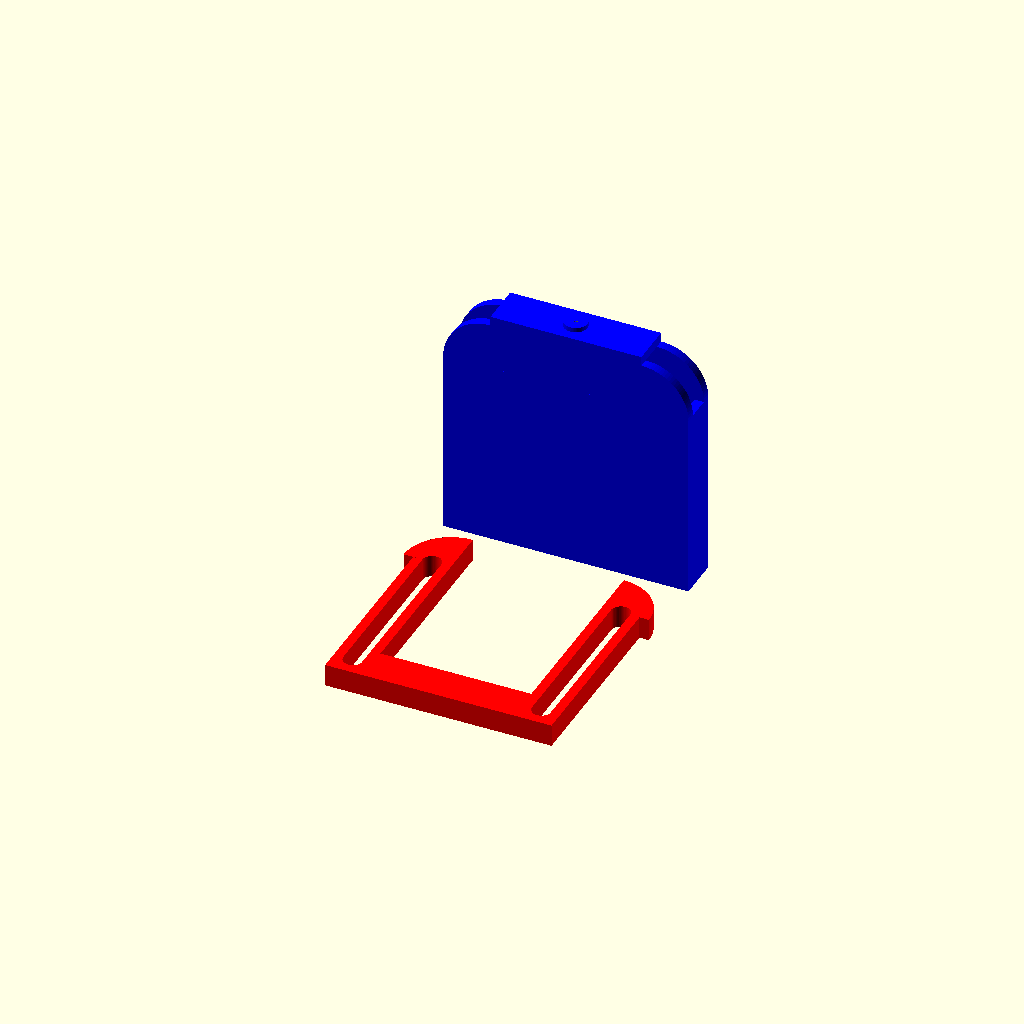
Cell 1 — every parameter at its default value.
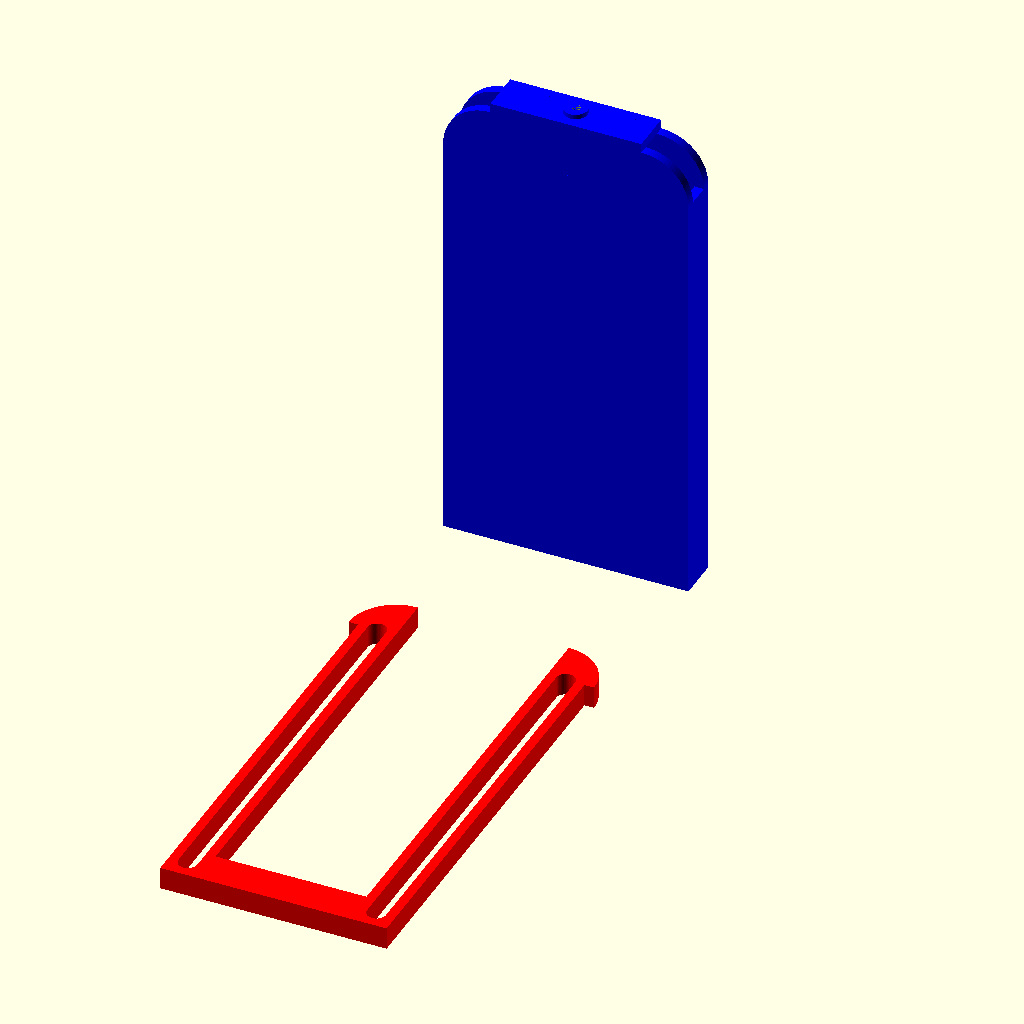
Cell 2: y = 100 (everything else at default).
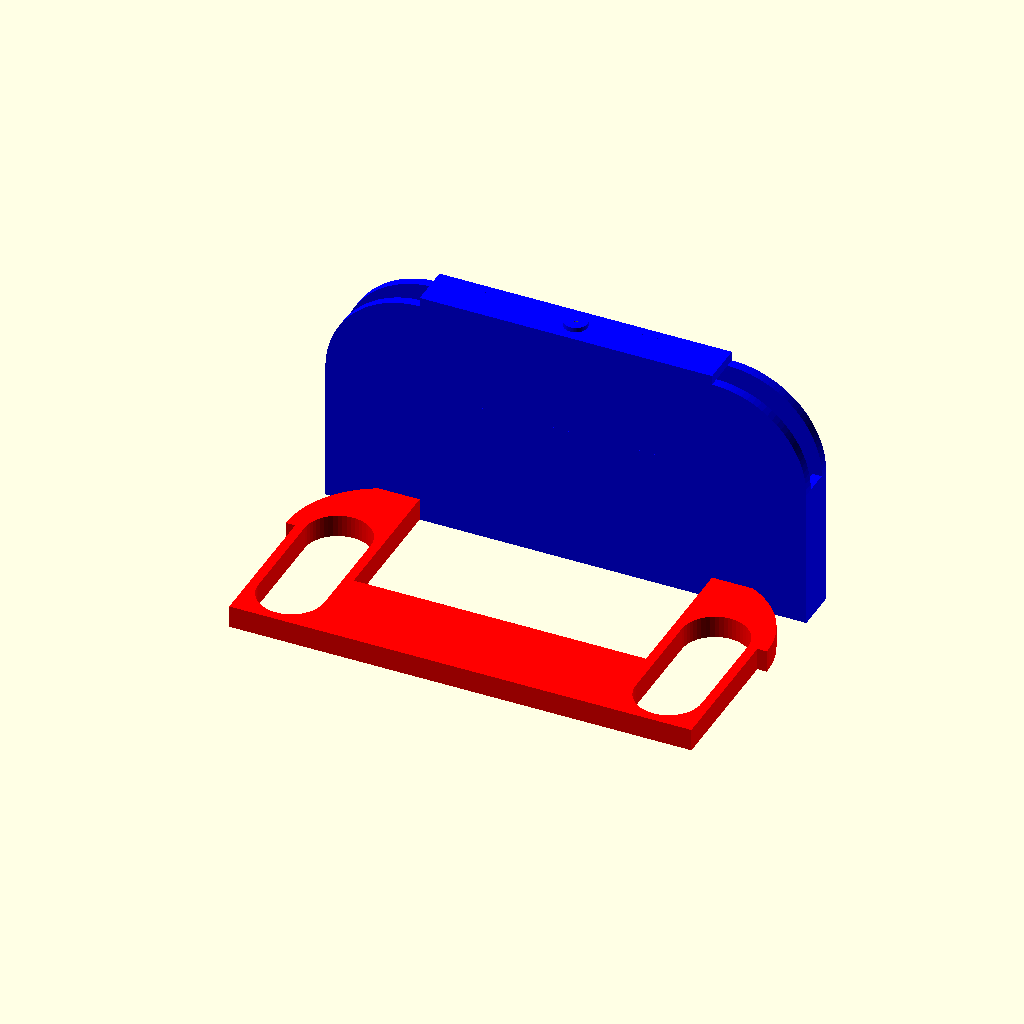
Cell 3: the same model with x = 80.
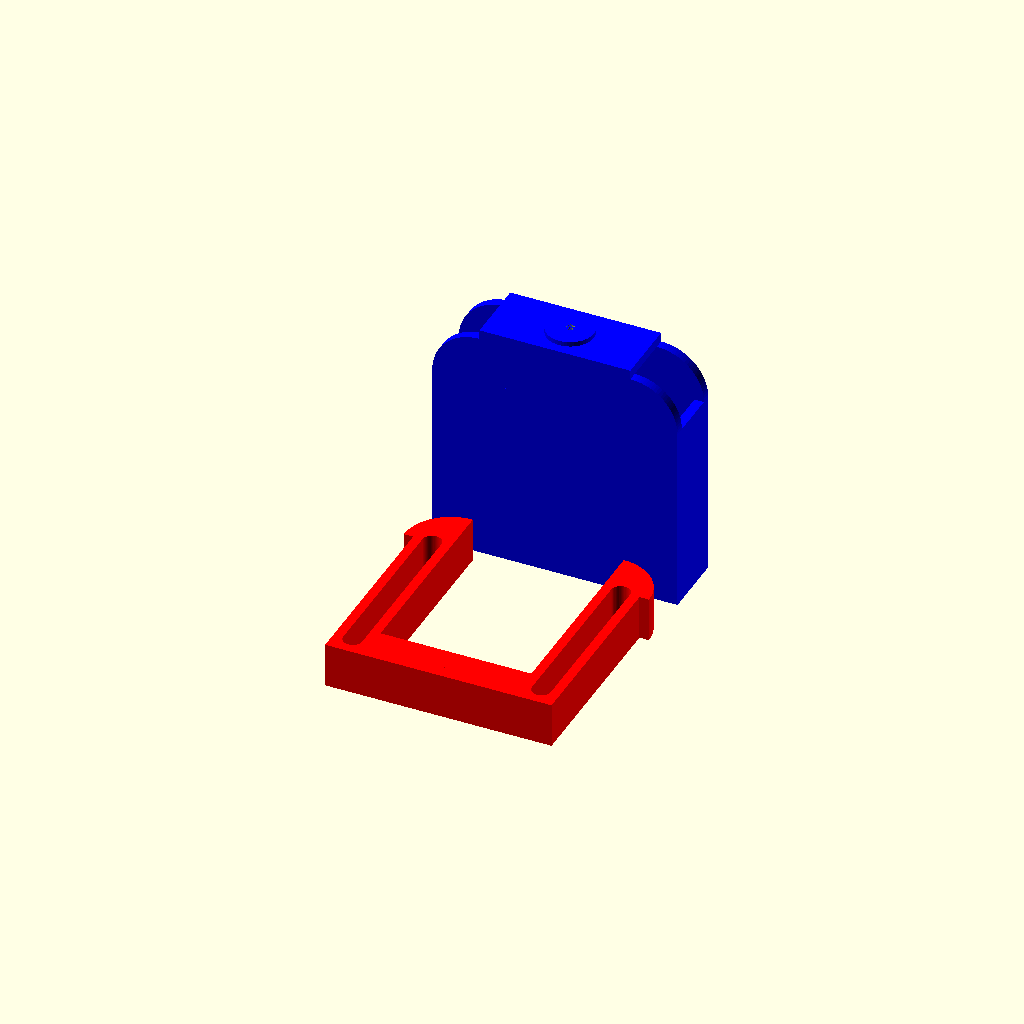
Cell 4: the same model with z = 10.
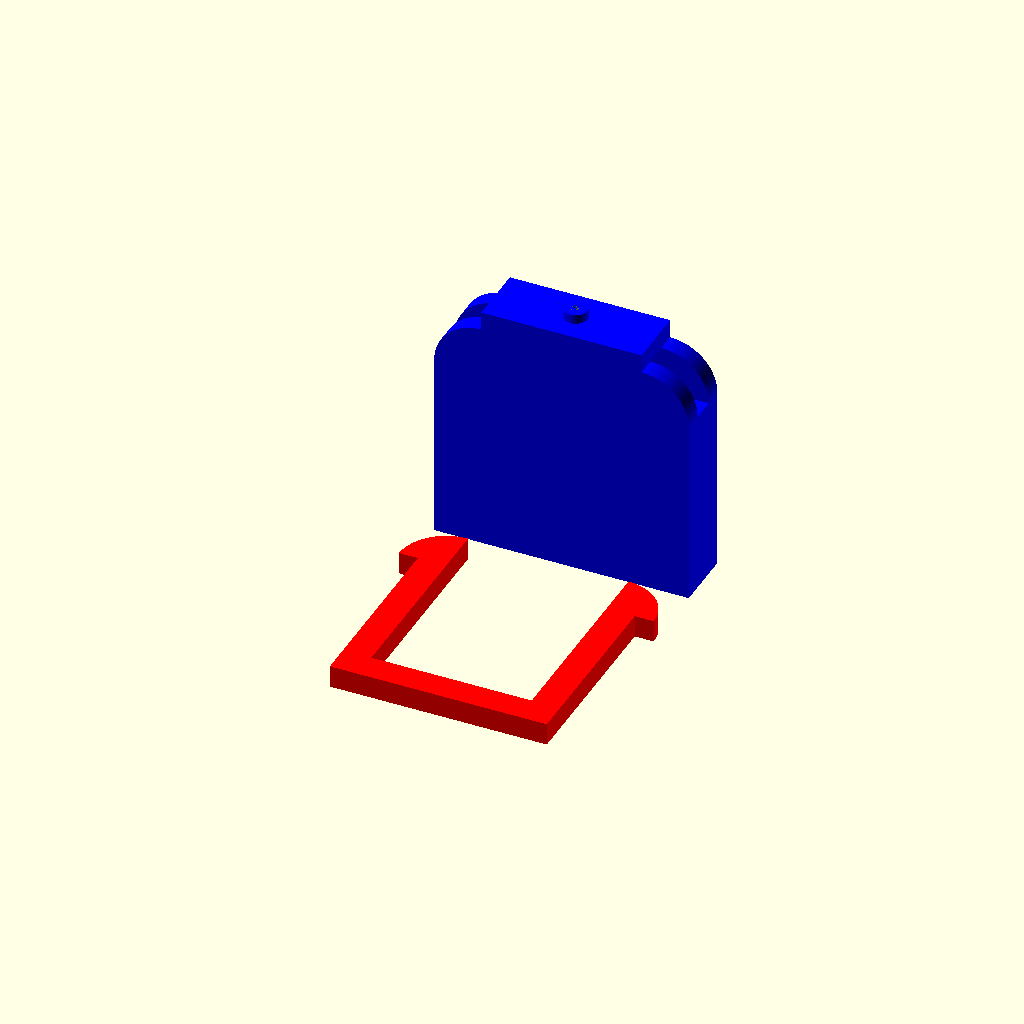
Cell 5: the same model with wall = 4.
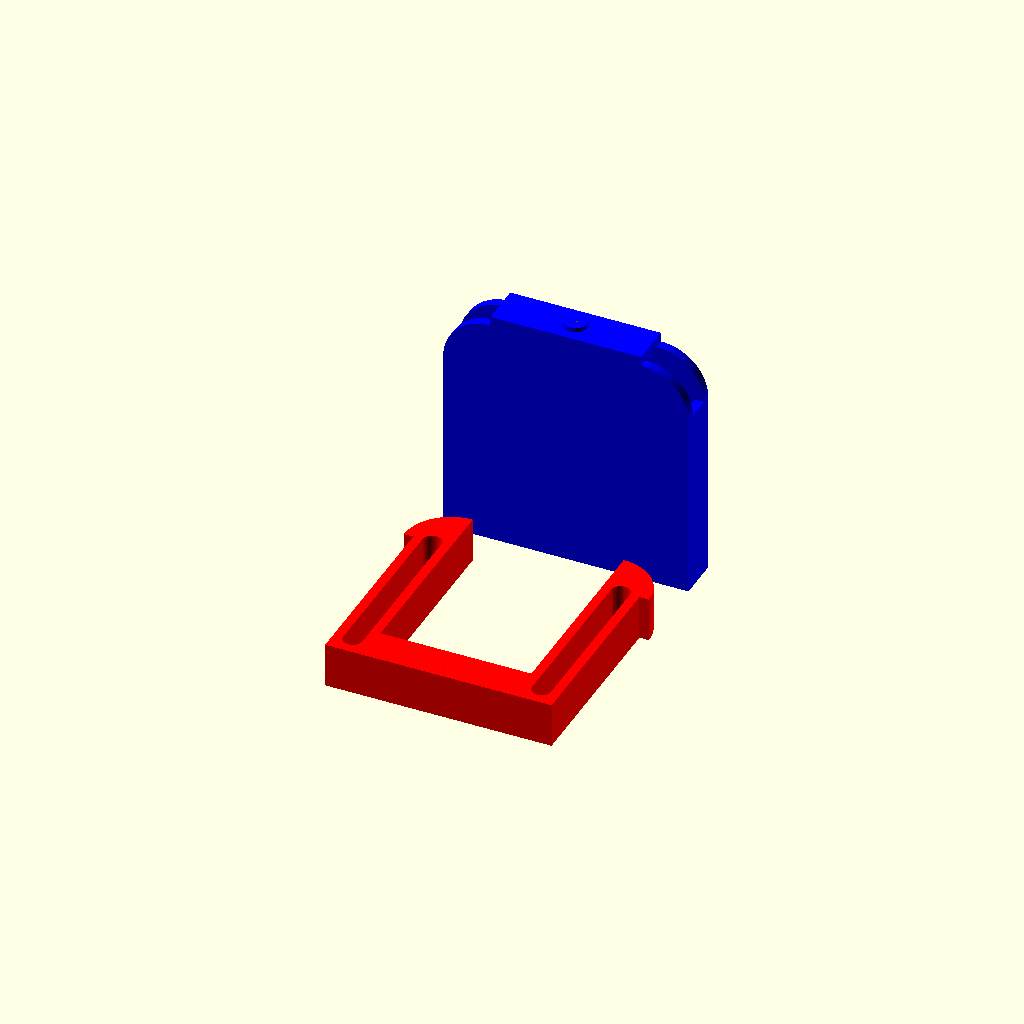
Cell 6: the same model with tolerance = 1.9.
All cells are drawn from one camera (rotation 55°, 0°, 25°, orthographic, colour scheme Cornfield), so only the parameter changes between them.
OpenSCAD source file inputs/thingiverse/files/thing-2810499/files/PORTA-PASTILLAS.scad:
include <image_extrude.scad>;

y=50;
x=40;
z=5;
wall=2;
tolerance=0.95;
module clip(){
    
    difference(){
        translate([x/2-((x/4-wall)/2),0,0]){
            rotate_extrude(angle=90,cenvexity=2,$fn=100)square([x/4,z]);
            translate([0,-(y-(x/4)),0])cube([x/4-wall,y-x/4,z]);
            translate([-(x/2-((x/4-wall)/2)),-(y-(x/4)),0])cube([2*(x/4)+wall/2,x/4-wall,z]);
        }
        
        hull(){
            translate([x/2-((x/4-wall)/2)+(x/4-wall)/2,0,0])cylinder(d= (x/4-wall)-2*wall, h=3*z,$fn=50,center=true);
            translate([x/2-((x/4-wall)/2)+(x/4-wall)/2,-((y-x/4)-((x/4-wall)/2)),0])cylinder(d= (x/4-wall)-2*wall, h=3*z,$fn=50,center=true);
        }
        
    
    }
    
}

module cover(){
    
         //mid
        translate([0,y-(y-(x/4)),0])cube([2*(x/4)-(x/4-wall)/2,wall,z]);
        translate([(x/2)+(x/4)/2 -(wall/2),-(y-(x/4)),0])cube([wall,y-x/4,z]);
    
        //bottom
        translate([0,-(y-(x/4)),-wall])cube([2*(x/4)-((x/4-wall)/2)+(x/4),y-(x/4),wall]);
        translate([0,0,-wall])cube([2*(x/4)-(x/4-wall)/2,(x/4)+wall,wall]);
        translate([x/2-((x/4-wall)/2),0,-wall])rotate_extrude(angle=90,cenvexity=2,$fn=100)square([x/4,wall]);
    
    //top
    translate([0,-(y-(x/4)),z])cube([2*(x/4)-((x/4-wall)/2)+(x/4),y-(x/4),wall]);
        translate([0,0,z])cube([2*(x/4)-(x/4-wall)/2,(x/4)+wall,wall]);
        translate([x/2-((x/4-wall)/2),0,z])rotate_extrude(angle=90,cenvexity=2,$fn=100)square([x/4,wall]);
    
}



module all(){
    clip();
    color("BLUE")cover();
}

module case(){
    difference(){
        union(){
            color("BLUE")cover();
            color("BLUE")mirror([1,0,0])cover();
            color("BLUE")translate([0,x/4+wall,z/2])rotate([90,0,0])cylinder(d=z,h=wall,$fn=50,center=true);
        }
        //color("green")translate([0,-15,z+wall+0.7])img();
        translate([0,x/4+wall,z/2])rotate([90,0,0])cylinder(d=2,h=wall,$fn=50,center=true);
    }
    
    
    
}

module box(){
    color("red")clip();
    color("red")mirror([1,0,0])clip();
    
}
//all();
translate([0,0,y-x/4])rotate([90,0,0])case();
translate([0,-y/2,0])scale([1,1,tolerance])box();
Parameter table extracted from the source (name, type, default, range or options):
y: number, default 50
x: number, default 40
z: number, default 5
wall: number, default 2
tolerance: number, default 0.95
